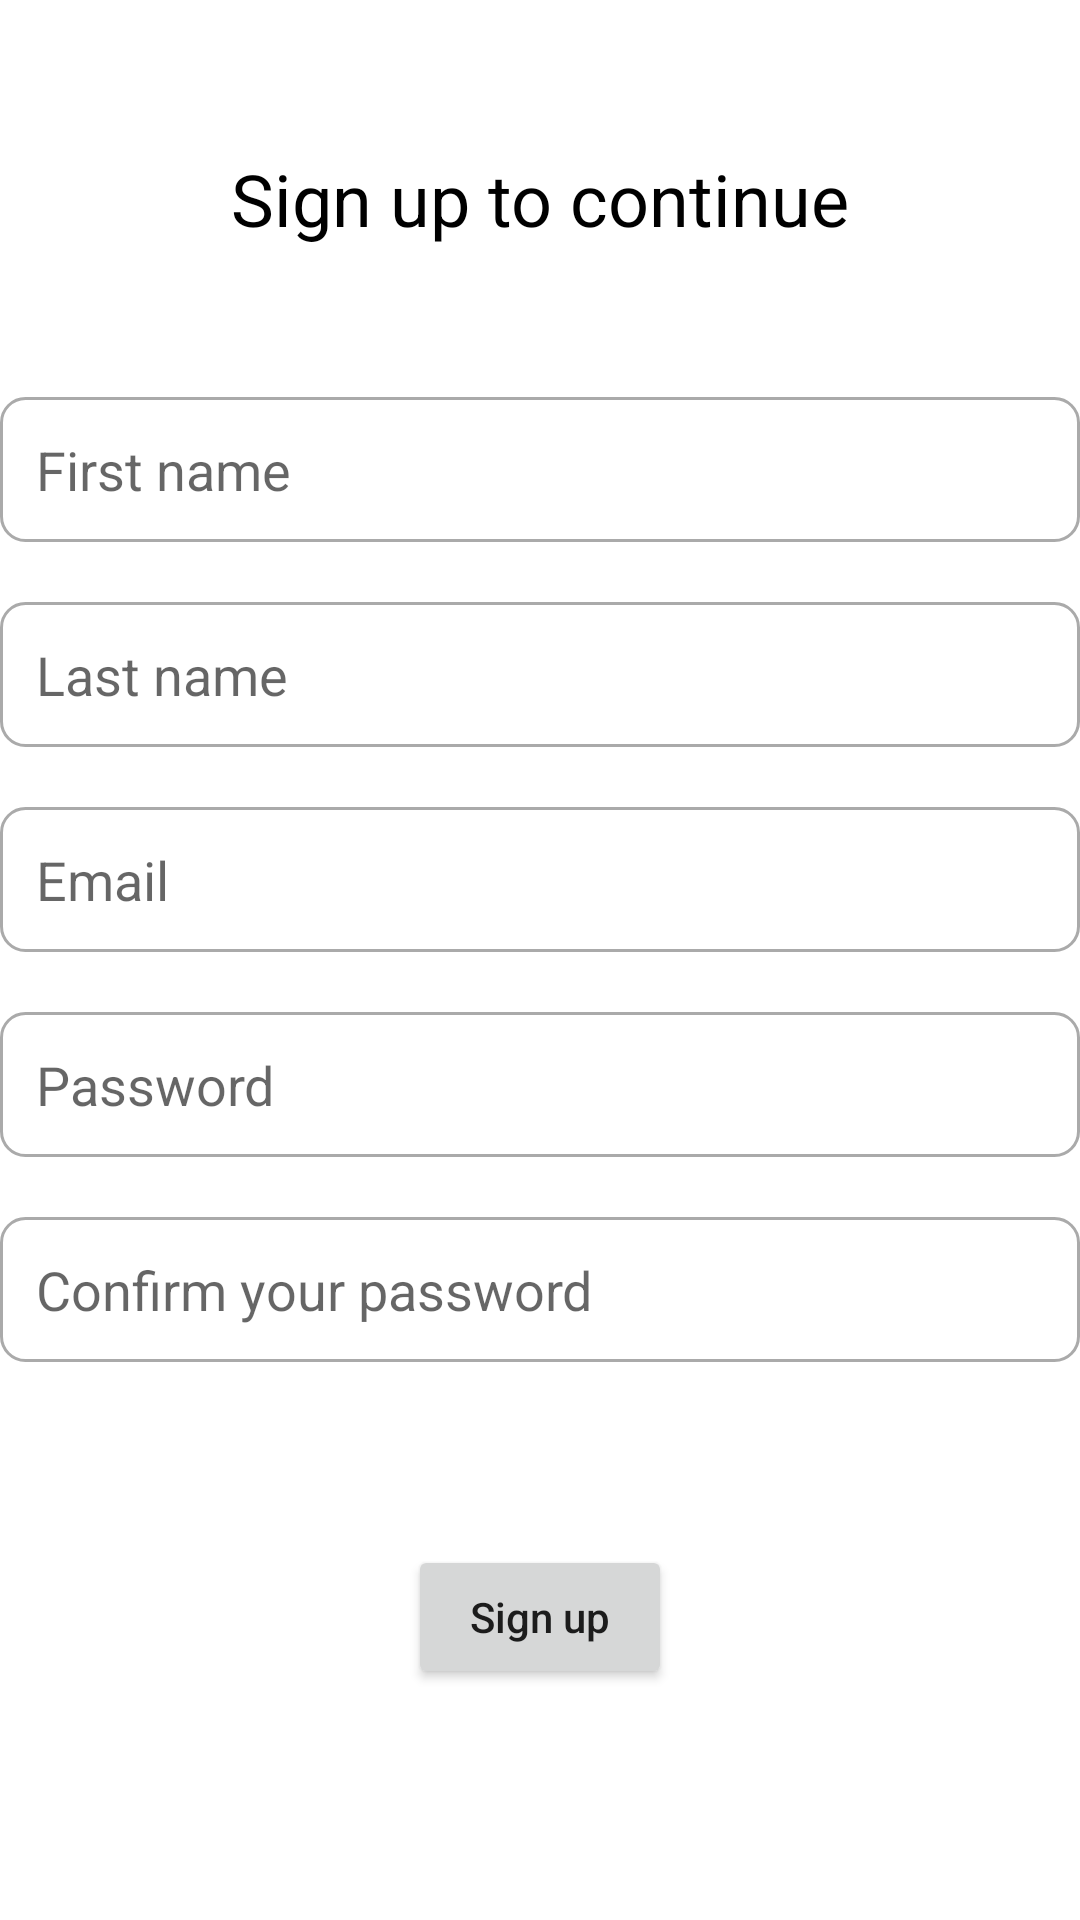

Write the Android layout XML for this screen, with the resource values it uses.
<!-- AndroidManifest.xml: application theme Theme.Planetze35 -->
<!-- res/layout/activity_signup_page.xml -->
<?xml version="1.0" encoding="utf-8"?>
<androidx.constraintlayout.widget.ConstraintLayout xmlns:android = "http://schemas.android.com/apk/res/android"
    xmlns:app = "http://schemas.android.com/apk/res-auto"
    xmlns:tools = "http://schemas.android.com/tools"
    android:id = "@+id/main"
    android:layout_width = "match_parent"
    android:layout_height = "match_parent"
    tools:context = ".SignupPageActivity">


    <TextView
        android:id="@+id/tvTitleSignupPage"
        android:layout_width = "wrap_content"
        android:layout_height = "wrap_content"
        android:text = "@string/title_activity_signup_page"
        android:textSize = "24sp"
        android:textColor="@color/black"
        app:layout_constraintTop_toTopOf = "parent"
        app:layout_constraintLeft_toLeftOf = "parent"
        app:layout_constraintRight_toRightOf = "parent"
        android:layout_marginTop = "50dp" />

    <EditText
        android:id="@+id/etFirstName"
        android:background="@drawable/edittext_background"
        android:layout_marginTop="50dp"
        android:layout_width="match_parent"
        android:layout_height="wrap_content"
        android:padding="12dp"
        android:hint="@string/first_name"
        android:inputType="text"
        android:maxLines="1"
        app:layout_constraintLeft_toLeftOf="parent"
        app:layout_constraintRight_toRightOf="parent"
        app:layout_constraintTop_toBottomOf="@+id/tvTitleSignupPage" />

    <EditText
        android:id="@+id/etLastName"
        android:background="@drawable/edittext_background"
        android:layout_marginTop="20dp"
        android:layout_width="match_parent"
        android:layout_height="wrap_content"
        android:padding="12dp"
        android:hint="@string/last_name"
        android:inputType="text"
        android:maxLines="1"
        app:layout_constraintLeft_toLeftOf="parent"
        app:layout_constraintRight_toRightOf="parent"
        app:layout_constraintTop_toBottomOf="@+id/etFirstName" />

    <EditText
        android:id="@+id/etSignupEmail"
        android:background="@drawable/edittext_background"
        android:layout_marginTop="20dp"
        android:layout_width="match_parent"
        android:layout_height="wrap_content"
        android:padding="12dp"
        android:hint="@string/email"
        android:inputType="textEmailAddress"
        app:layout_constraintLeft_toLeftOf="parent"
        app:layout_constraintRight_toRightOf="parent"
        app:layout_constraintTop_toBottomOf="@+id/etLastName" />

    <EditText
        android:id="@+id/etSignupPassword"
        android:background="@drawable/edittext_background"
        android:layout_marginTop="20dp"
        android:layout_width="match_parent"
        android:layout_height="wrap_content"
        android:padding="12dp"
        android:hint="@string/password"
        app:layout_constraintTop_toBottomOf="@id/etSignupEmail"
        app:layout_constraintLeft_toLeftOf="parent"
        app:layout_constraintRight_toRightOf="parent"
        android:inputType="textPassword" />

    <EditText
        android:id="@+id/etSignupPasswordConfirmation"
        android:background="@drawable/edittext_background"
        android:layout_marginTop="20dp"
        android:layout_width="match_parent"
        android:layout_height="wrap_content"
        android:padding="12dp"
        android:hint="@string/confirm_password"
        app:layout_constraintTop_toBottomOf="@id/etSignupPassword"
        app:layout_constraintLeft_toLeftOf="parent"
        app:layout_constraintRight_toRightOf="parent"
        android:inputType="textPassword" />

    <Button
        android:id="@+id/btnSignup"
        android:layout_marginBottom="16dp"
        android:layout_width="wrap_content"
        android:layout_height="wrap_content"
        android:text="@string/sign_up"
        android:textAllCaps="false"
        app:layout_constraintTop_toBottomOf="@+id/etSignupPasswordConfirmation"
        app:layout_constraintBottom_toBottomOf="parent"
        app:layout_constraintLeft_toLeftOf="parent"
        app:layout_constraintRight_toRightOf="parent" />

</androidx.constraintlayout.widget.ConstraintLayout>
<!-- resources referenced by this layout -->
<resources>
  <color name="black">#FF000000</color>
  <!-- drawable edittext_background (drawable) -->
  <?xml version="1.0" encoding="utf-8"?>
  <shape xmlns:android="http://schemas.android.com/apk/res/android">
      <solid android:color="@color/white" />
      <corners android:radius="8dp" />
      <stroke android:width="1dp" android:color="@android:color/darker_gray" />
  </shape>
  <string name="confirm_password">Confirm your password</string>
  <string name="email">Email</string>
  <string name="first_name">First name</string>
  <string name="last_name">Last name</string>
  <string name="password">Password</string>
  <string name="sign_up">Sign up</string>
  <string name="title_activity_signup_page">Sign up to continue</string>
  <style name="Theme.Planetze35" parent="Theme.MaterialComponents.DayNight.DarkActionBar">
          
          <item name="colorPrimary">@color/teal_200</item>
          <item name="colorPrimaryVariant">@color/teal_700</item>
          <item name="colorOnPrimary">@color/white</item>
          
          <item name="colorSecondary">@color/purple_500</item>
          <item name="colorSecondaryVariant">@color/purple_700</item>
          <item name="colorOnSecondary">@color/white</item>
          
          <item name="android:statusBarColor">?attr/colorPrimaryVariant</item>
          
      </style>
  <color name="white">#FFFFFFFF</color>
  <color name="teal_200">#FF03DAC5</color>
  <color name="teal_700">#FF018786</color>
  <color name="purple_500">#FF6200EE</color>
  <color name="purple_700">#FF3700B3</color>
</resources>
